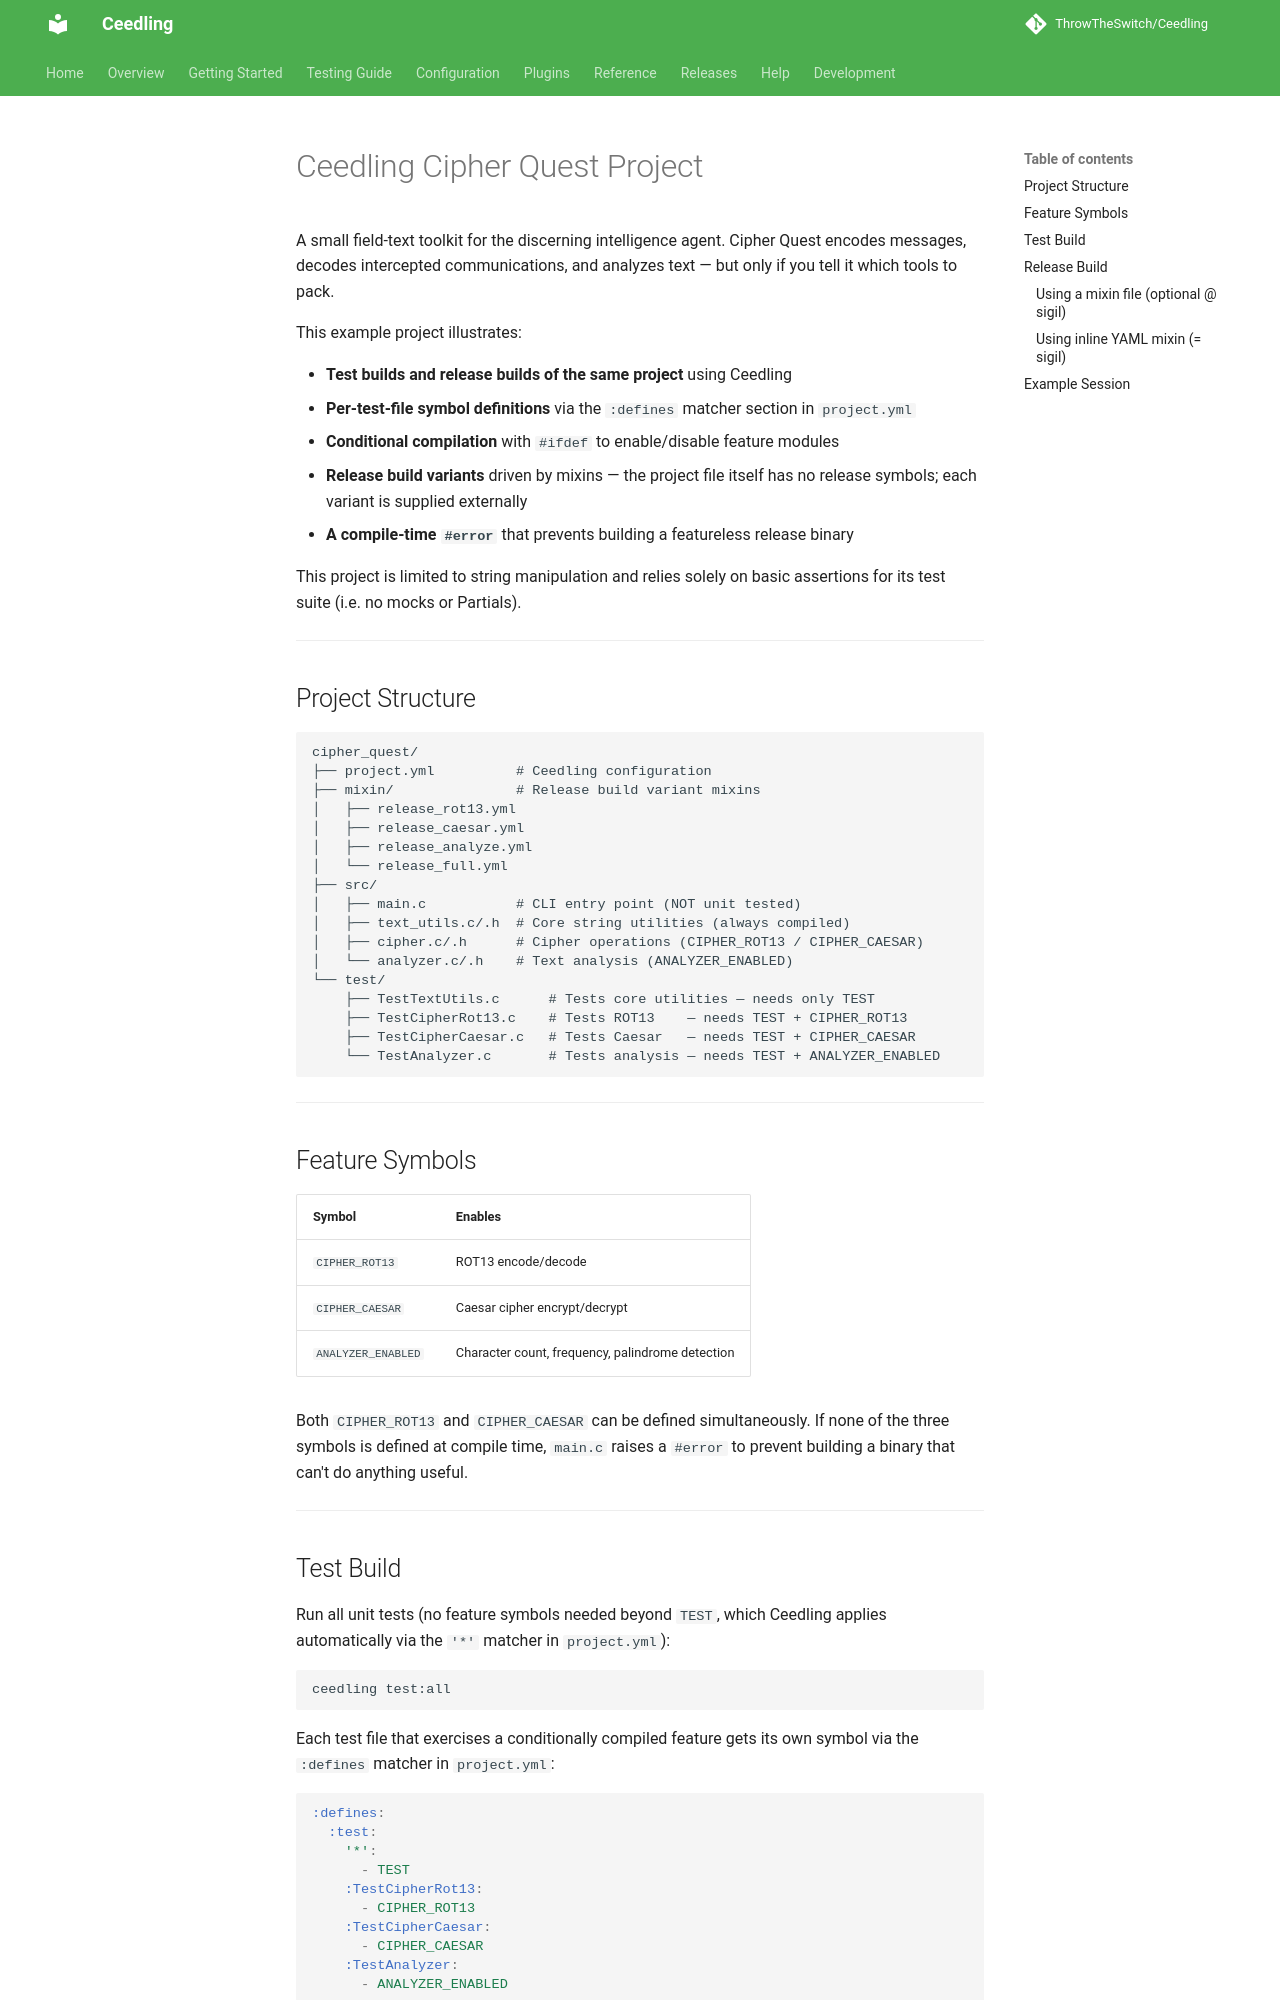

repository: ThrowTheSwitch/Ceedling · page: 1.2.0/snapshot/examples/cipher_quest/index.html · generator: mkdocs

# Ceedling Cipher Quest Project

A small field-text toolkit for the discerning intelligence agent. Cipher Quest
encodes messages, decodes intercepted communications, and analyzes text — but
only if you tell it which tools to pack.

This example project illustrates:

- **Test builds and release builds of the same project** using Ceedling
- **Per-test-file symbol definitions** via the `:defines` matcher section in
  `project.yml`
- **Conditional compilation** with `#ifdef` to enable/disable feature modules
- **Release build variants** driven by mixins — the project file itself has no
  release symbols; each variant is supplied externally
- **A compile-time `#error`** that prevents building a featureless release binary

This project is limited to string manipulation and relies solely on basic 
assertions for its test suite (i.e. no mocks or Partials).

---

## Project Structure

```
cipher_quest/
├── project.yml          # Ceedling configuration
├── mixin/               # Release build variant mixins
│   ├── release_rot13.yml
│   ├── release_caesar.yml
│   ├── release_analyze.yml
│   └── release_full.yml
├── src/
│   ├── main.c           # CLI entry point (NOT unit tested)
│   ├── text_utils.c/.h  # Core string utilities (always compiled)
│   ├── cipher.c/.h      # Cipher operations (CIPHER_ROT13 / CIPHER_CAESAR)
│   └── analyzer.c/.h    # Text analysis (ANALYZER_ENABLED)
└── test/
    ├── TestTextUtils.c      # Tests core utilities — needs only TEST
    ├── TestCipherRot13.c    # Tests ROT13    — needs TEST + CIPHER_ROT13
    ├── TestCipherCaesar.c   # Tests Caesar   — needs TEST + CIPHER_CAESAR
    └── TestAnalyzer.c       # Tests analysis — needs TEST + ANALYZER_ENABLED
```

---

## Feature Symbols

| Symbol             | Enables                              |
|--------------------|--------------------------------------|
| `CIPHER_ROT13`     | ROT13 encode/decode                  |
| `CIPHER_CAESAR`    | Caesar cipher encrypt/decrypt        |
| `ANALYZER_ENABLED` | Character count, frequency, palindrome detection |

Both `CIPHER_ROT13` and `CIPHER_CAESAR` can be defined simultaneously.
If none of the three symbols is defined at compile time, `main.c` raises
a `#error` to prevent building a binary that can't do anything useful.

---
